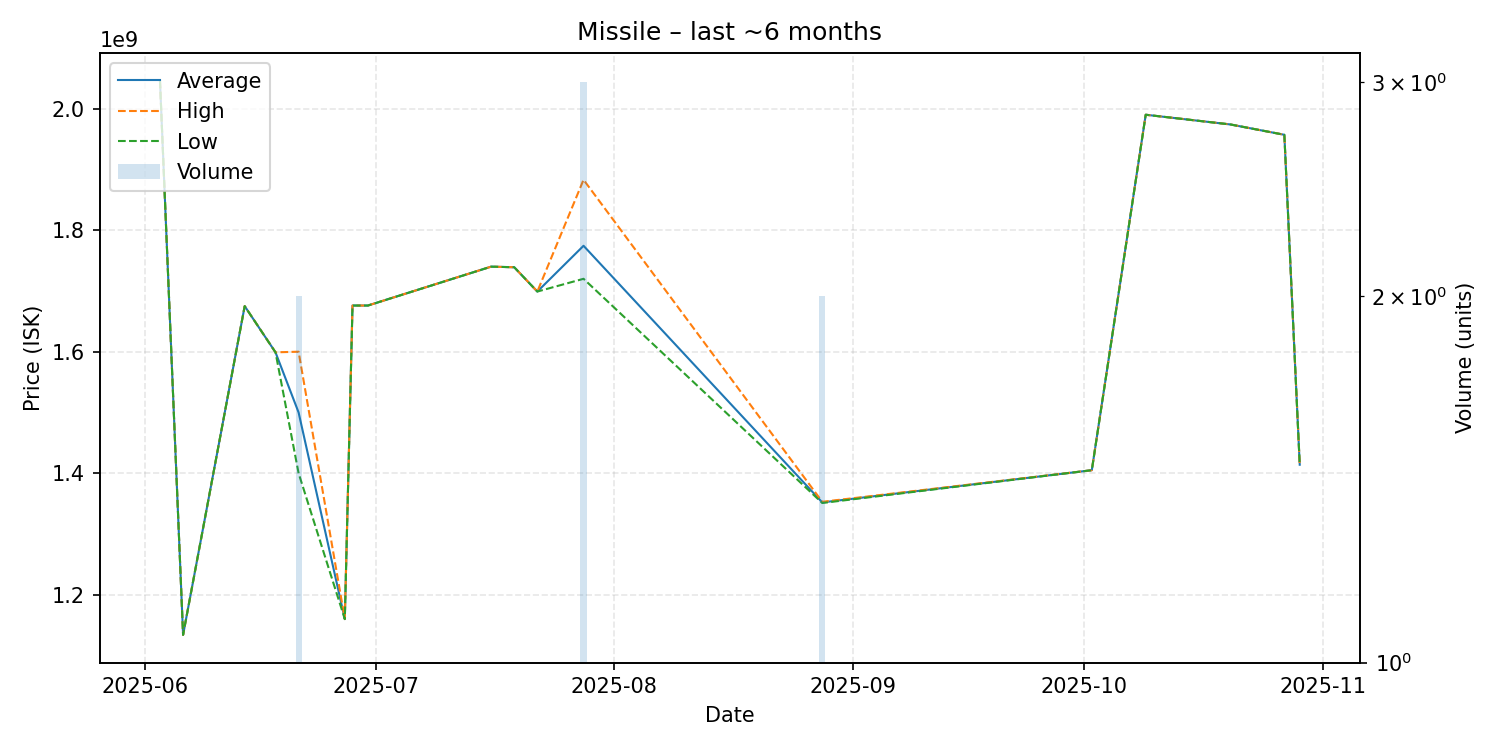

The table this chart was drawn from, first rows:
date, average, highest, lowest, order_count, volume
2025-06-03, 2046000000, 2046000000, 2046000000, 1, 1
2025-06-06, 1134000000, 1134000000, 1134000000, 1, 1
2025-06-14, 1675000000, 1675000000, 1675000000, 1, 1
2025-06-18, 1599000000, 1599000000, 1599000000, 1, 1
2025-06-21, 1500000000, 1600000000, 1400000000, 2, 2
2025-06-27, 1160000000, 1160000000, 1160000000, 1, 1
2025-06-28, 1676000000, 1676000000, 1676000000, 1, 1
2025-06-30, 1676000000, 1676000000, 1676000000, 1, 1
2025-07-16, 1740000000, 1740000000, 1740000000, 1, 1
2025-07-19, 1739000000, 1739000000, 1739000000, 1, 1
2025-07-22, 1699000000, 1699000000, 1699000000, 1, 1
2025-07-28, 1774333333, 1883000000, 1720000000, 3, 3
2025-08-28, 1352000000, 1353000000, 1351000000, 2, 2
2025-10-02, 1405000000, 1405000000, 1405000000, 1, 1
2025-10-09, 1990000000, 1990000000, 1990000000, 1, 1
2025-10-20, 1974000000, 1974000000, 1974000000, 1, 1
2025-10-27, 1957000000, 1957000000, 1957000000, 1, 1
2025-10-29, 1414000000, 1414000000, 1414000000, 1, 1
